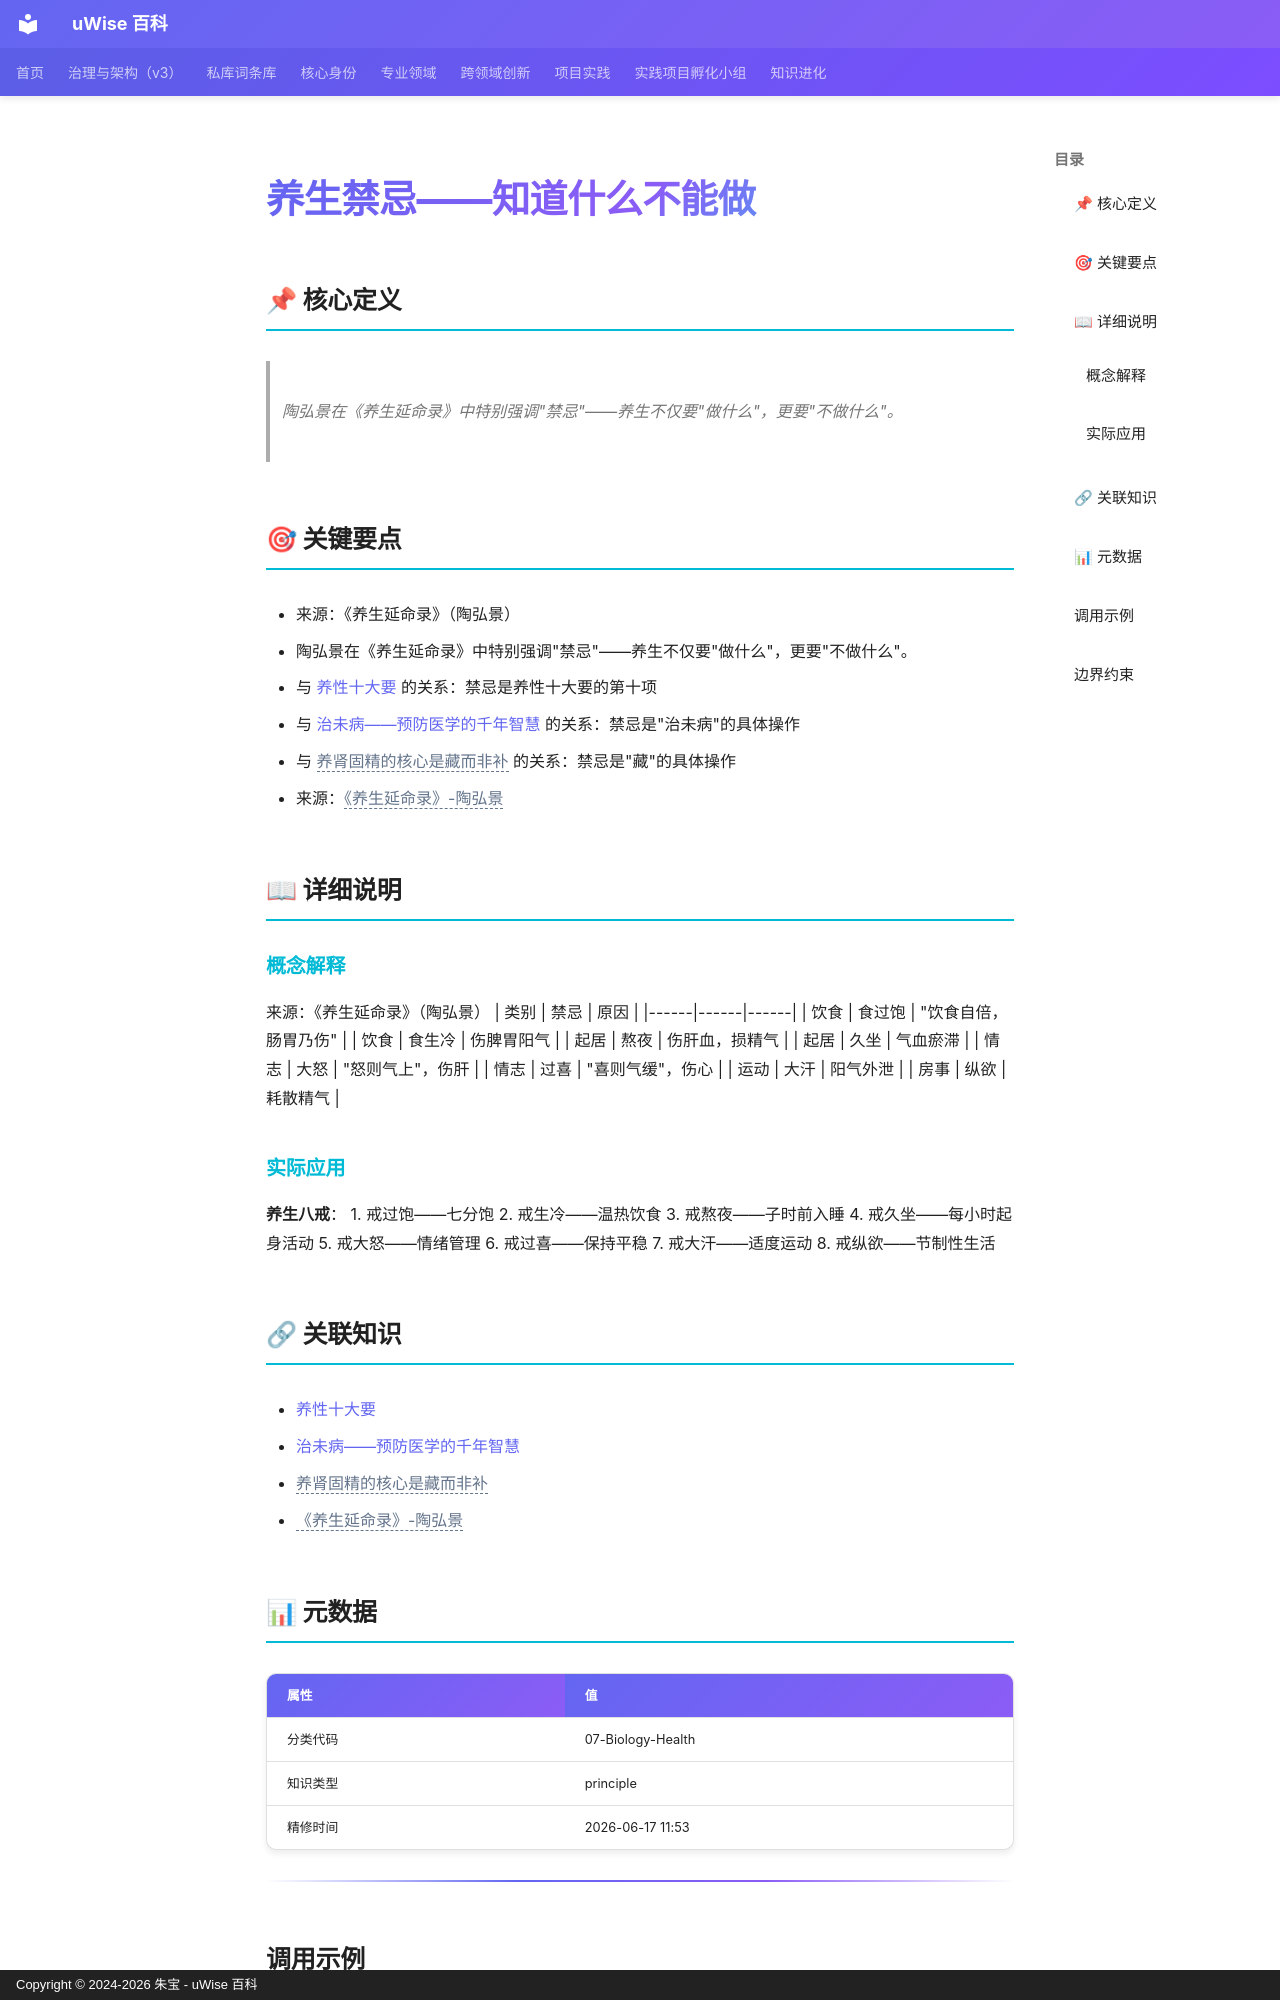

repository: zhubao315/uWise · page: vault-encyclopedia/md-a9b64078/index.html · generator: mkdocs · copyright: Copyright © 2024-2026 朱宝 - uWise 百科

---
title: "养生禁忌——知道什么不能做"
description: "陶弘景在《养生延命录》中特别强调\"禁忌\"——养生不仅要\"做什么\"，更要\"不做什么\"。"
---

# 养生禁忌——知道什么不能做

## 📌 核心定义

> 陶弘景在《养生延命录》中特别强调"禁忌"——养生不仅要"做什么"，更要"不做什么"。

## 🎯 关键要点

- 来源：《养生延命录》（陶弘景）
- 陶弘景在《养生延命录》中特别强调"禁忌"——养生不仅要"做什么"，更要"不做什么"。
- 与 [养性十大要](../md-4a919c5f/) 的关系：禁忌是养性十大要的第十项
- 与 [治未病——预防医学的千年智慧](../md-378ca327/) 的关系：禁忌是"治未病"的具体操作
- 与 <span class="uw-unresolved" data-target="养肾固精的核心是藏而非补" title="未解析的双链目标：养肾固精的核心是藏而非补">养肾固精的核心是藏而非补</span> 的关系：禁忌是"藏"的具体操作
- 来源：<span class="uw-unresolved" data-target="《养生延命录》-陶弘景" title="未解析的双链目标：《养生延命录》-陶弘景">《养生延命录》-陶弘景</span>

## 📖 详细说明

### 概念解释
来源：《养生延命录》（陶弘景）
| 类别 | 禁忌 | 原因 |
|------|------|------|
| 饮食 | 食过饱 | "饮食自倍，肠胃乃伤" |
| 饮食 | 食生冷 | 伤脾胃阳气 |
| 起居 | 熬夜 | 伤肝血，损精气 |
| 起居 | 久坐 | 气血瘀滞 |
| 情志 | 大怒 | "怒则气上"，伤肝 |
| 情志 | 过喜 | "喜则气缓"，伤心 |
| 运动 | 大汗 | 阳气外泄 |
| 房事 | 纵欲 | 耗散精气 |


### 实际应用

**养生八戒**：
1. 戒过饱——七分饱
2. 戒生冷——温热饮食
3. 戒熬夜——子时前入睡
4. 戒久坐——每小时起身活动
5. 戒大怒——情绪管理
6. 戒过喜——保持平稳
7. 戒大汗——适度运动
8. 戒纵欲——节制性生活

## 🔗 关联知识

- [养性十大要](../md-4a919c5f/)
- [治未病——预防医学的千年智慧](../md-378ca327/)
- <span class="uw-unresolved" data-target="养肾固精的核心是藏而非补" title="未解析的双链目标：养肾固精的核心是藏而非补">养肾固精的核心是藏而非补</span>
- <span class="uw-unresolved" data-target="《养生延命录》-陶弘景" title="未解析的双链目标：《养生延命录》-陶弘景">《养生延命录》-陶弘景</span>

## 📊 元数据

| 属性 | 值 |
|------|-----|
| 分类代码 | 07-Biology-Health |
| 知识类型 | principle |
| 精修时间 | 2026-06-17 11:53 |

---
